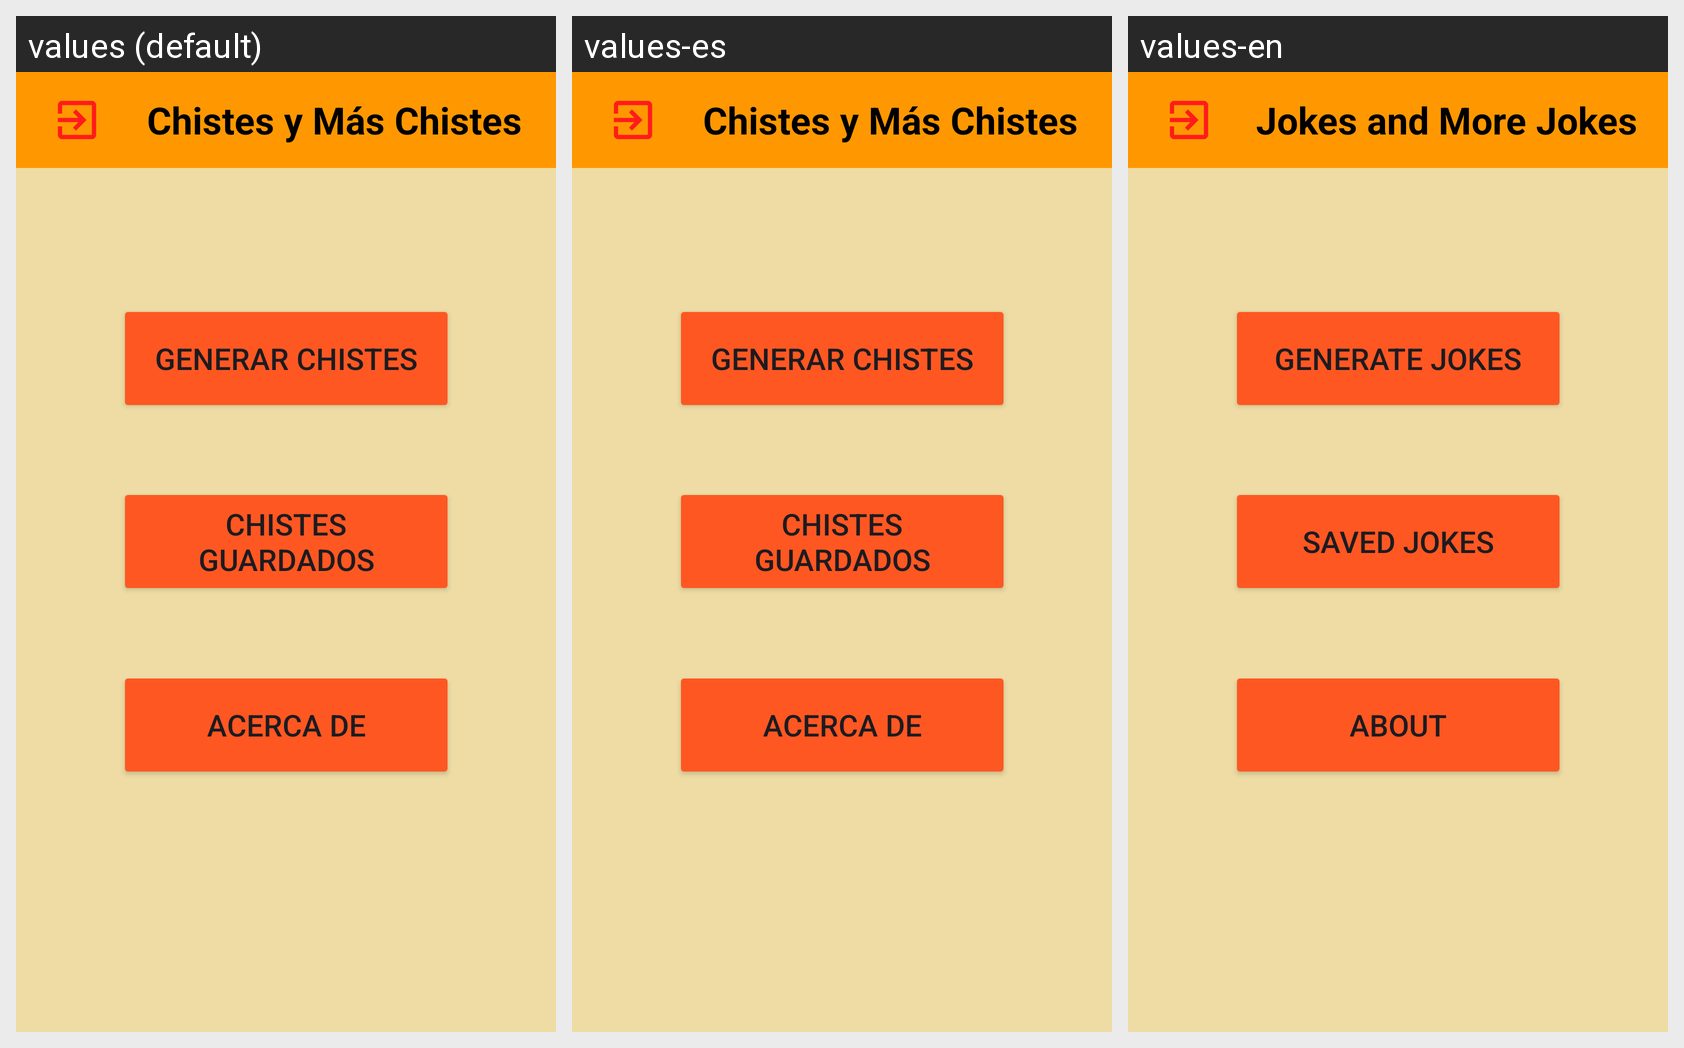

Here is an Android app screen in its default locale and in the app's own translations. Write out the translated-string differences for the strings that appear on this screen.
Android screen res/layout/activity_main.xml rendered under 3 locales, left to right: values (default), values-es, values-en. Device: Nexus 5 (rendered at 1080×1920; each locale shown at half size, 540×960, under a caption strip naming it); theme Theme.ChistesYMasChistes.
Strings drawn on this screen, with the default value and each locale's value (text and hints the layout hard-codes, and strings that could not be matched under every locale, appear in the picture but are not listed):

app_name
  values: Chistes y Más Chistes
  values-es: Chistes y Más Chistes
  values-en: Jokes and More Jokes

chiste
  values: Generar Chistes
  values-es: Generar Chistes
  values-en: Generate Jokes

guardado
  values: Chistes Guardados
  values-es: Chistes Guardados
  values-en: Saved Jokes
